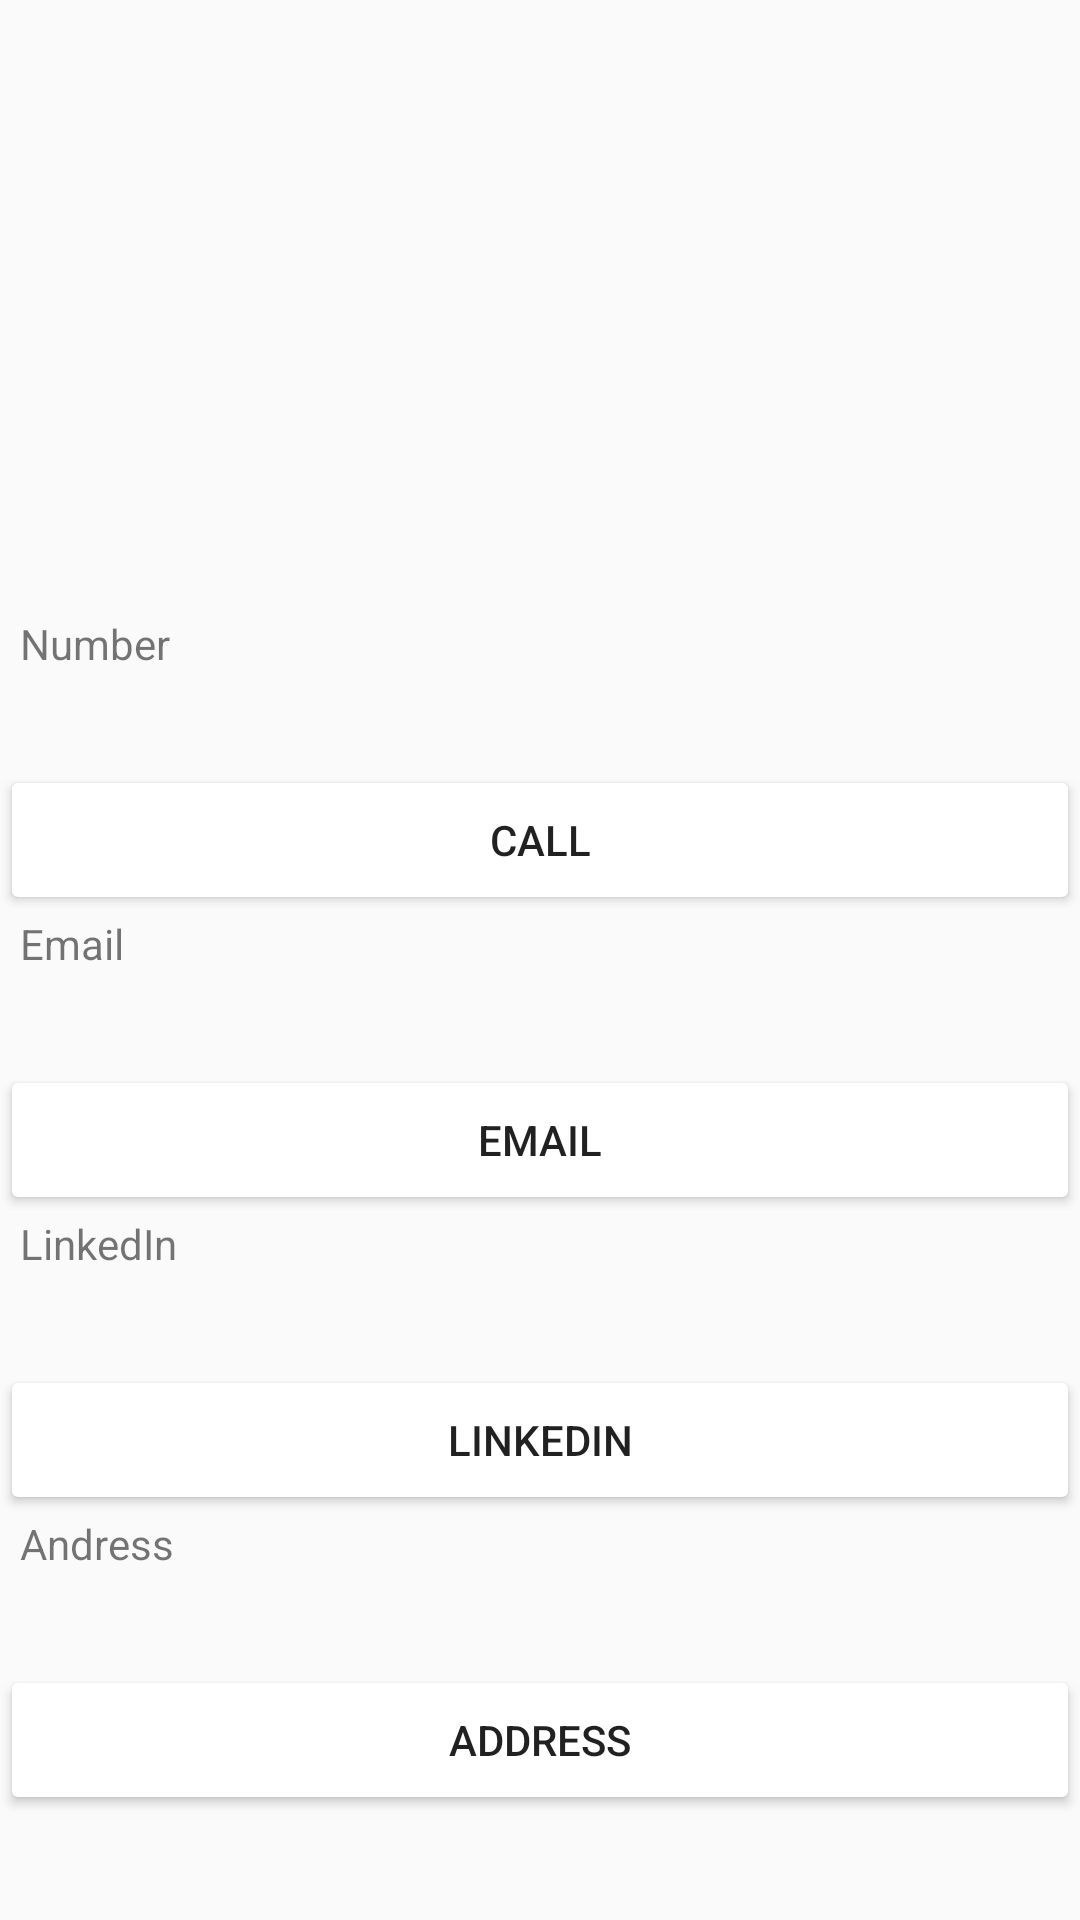

Produce the Android XML layout that renders to this screen, including the resource entries it uses.
<!-- AndroidManifest.xml: application theme AppTheme -->
<!-- res/layout/contact.xml -->
<?xml version="1.0" encoding="utf-8"?>
<LinearLayout xmlns:android="http://schemas.android.com/apk/res/android"
    android:orientation="vertical" android:layout_width="match_parent"
    android:layout_height="match_parent">
    <ImageView
        android:id="@+id/image"
        android:layout_width="200dp"
        android:layout_height="200dp" />

    <TextView
        android:id="@+id/empty"
        android:layout_width="match_parent"
        android:layout_height="5dp" />

    <TextView
        android:id="@+id/text1"
        android:layout_width="fill_parent"
        android:layout_height="50dp"
        android:text="  Number" />

    <Button
        android:id="@+id/button2"
        android:layout_width="fill_parent"
        android:layout_height="50dp"
        android:backgroundTint="#FFFFFF"
        android:text="call" />

    <TextView
        android:id="@+id/text2"
        android:layout_width="fill_parent"
        android:layout_height="50dp"
        android:text="  Email" />

    <Button
        android:id="@+id/button3"
        android:layout_width="fill_parent"
        android:layout_height="50dp"
        android:backgroundTint="#FFFFFF"
        android:text="Email" />

    <TextView
        android:id="@+id/text3"
        android:layout_width="fill_parent"
        android:layout_height="50dp"
        android:text="  LinkedIn" />

    <Button
        android:id="@+id/button4"
        android:layout_width="fill_parent"
        android:layout_height="50dp"
        android:backgroundTint="#FFFFFF"
        android:text="linkedin" />

    <TextView
        android:id="@+id/text4"
        android:layout_width="fill_parent"
        android:layout_height="50dp"
        android:text="  Andress" />

    <Button
        android:id="@+id/button5"
        android:layout_width="fill_parent"
        android:layout_height="50dp"
        android:backgroundTint="#FFFFFF"
        android:text="address" />
</LinearLayout>
<!-- resources referenced by this layout -->
<resources>
  <style name="AppTheme" parent="Theme.AppCompat.Light.DarkActionBar">
          
          <color name="colorPrimaryDark">#304057</color> // Dark Gray
          <color name="colorPrimary">#da5e5a</color> // Salmon
          <color name="colorAccent1">#e2814d</color> // Orange
          <color name="colorAccent2">#fdb903</color> // Yellow
      </style>
</resources>
